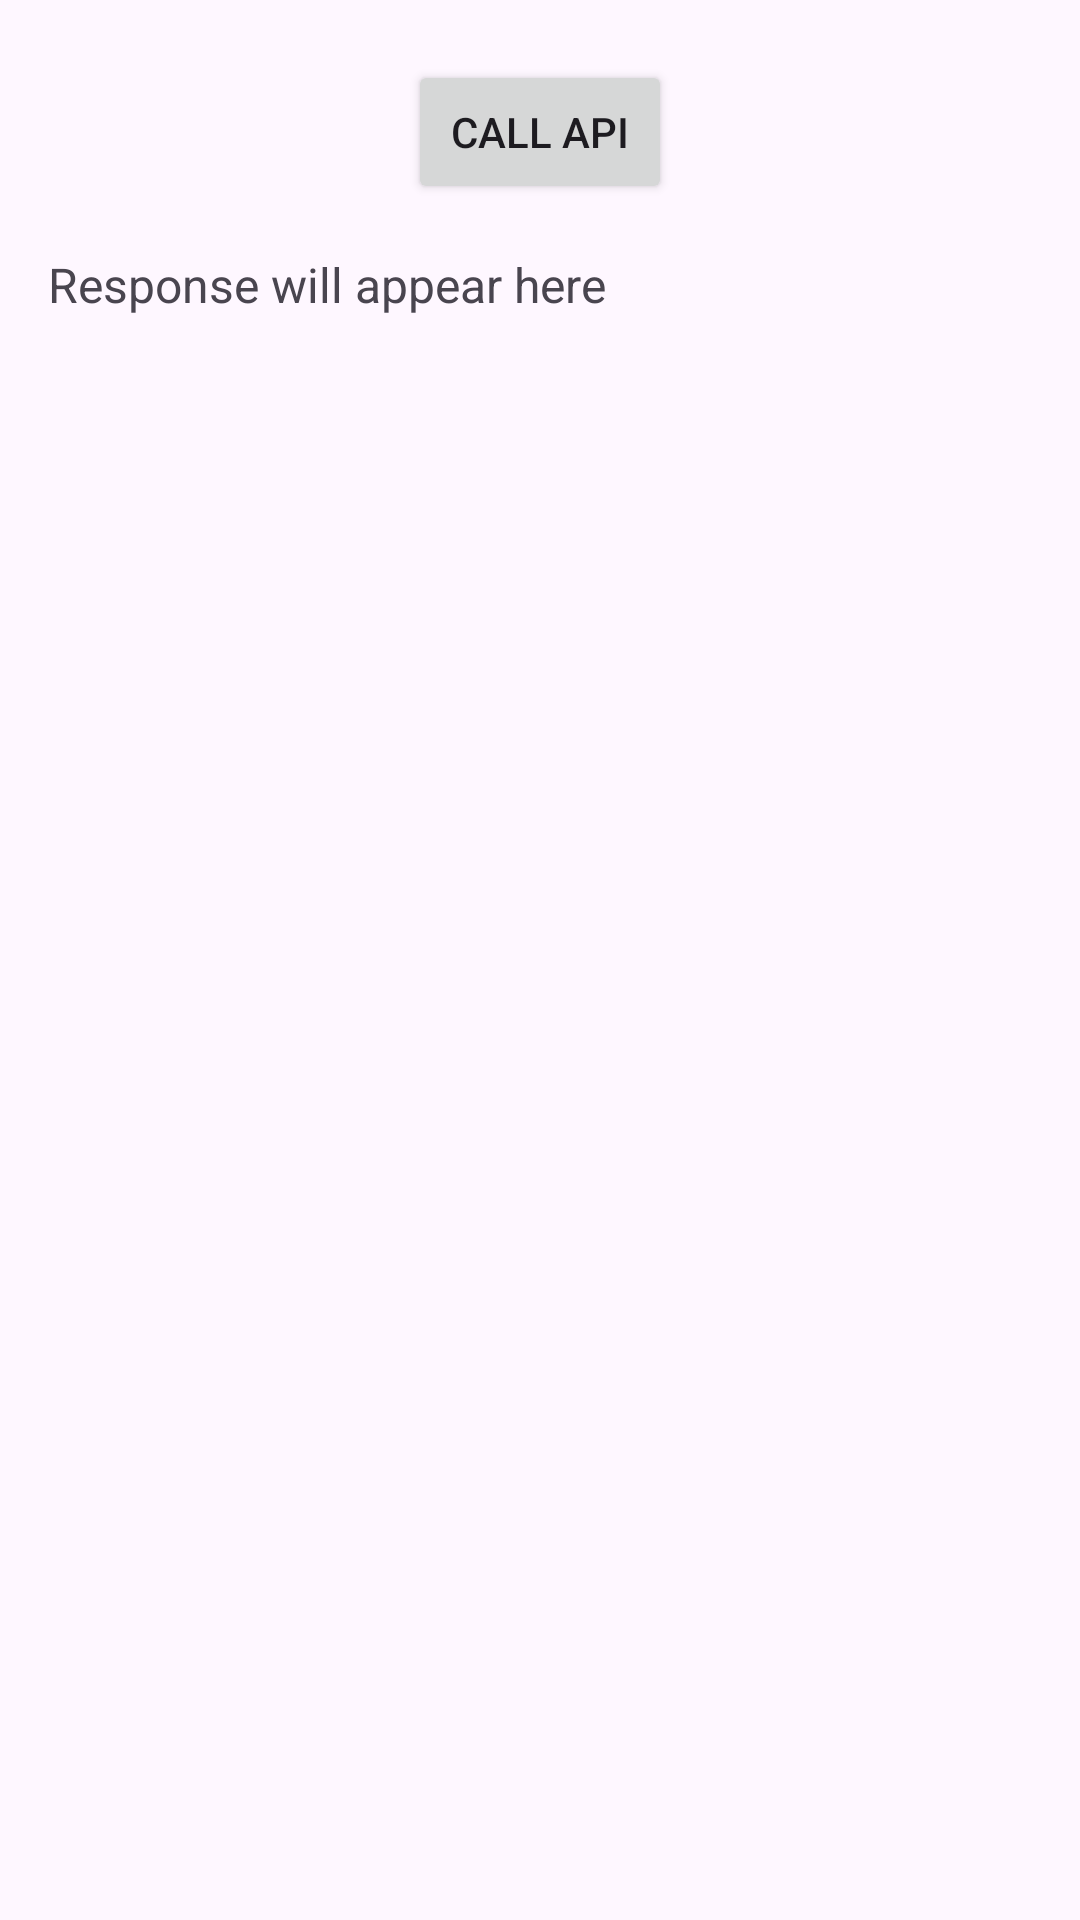

Here is an Android app screen rendered from its layout file. Give the layout XML and the strings, colors and styles it references.
<!-- AndroidManifest.xml: application theme Theme.CanteenRunner -->
<!-- res/layout/activity_testapi.xml -->
<androidx.constraintlayout.widget.ConstraintLayout
    xmlns:android="http://schemas.android.com/apk/res/android"
    xmlns:app="http://schemas.android.com/apk/res-auto"
    xmlns:tools="http://schemas.android.com/tools"
    android:id="@+id/main"
    android:layout_width="match_parent"
    android:layout_height="match_parent"
    tools:context=".APITesting.TestapiActivity">

    <Button
        android:id="@+id/btnCallApi"
        android:layout_width="wrap_content"
        android:layout_height="wrap_content"
        android:text="Call API"
        app:layout_constraintTop_toTopOf="parent"
        app:layout_constraintStart_toStartOf="parent"
        app:layout_constraintEnd_toEndOf="parent"
        android:layout_marginTop="20dp" />

    <TextView
        android:id="@+id/tvApiResponse"
        android:layout_width="0dp"
        android:layout_height="0dp"
        android:text="Response will appear here"
        android:textSize="16sp"
        android:padding="16dp"
        app:layout_constraintTop_toBottomOf="@id/btnCallApi"
        app:layout_constraintStart_toStartOf="parent"
        app:layout_constraintEnd_toEndOf="parent"
        app:layout_constraintBottom_toBottomOf="parent" />
</androidx.constraintlayout.widget.ConstraintLayout>
<!-- resources referenced by this layout -->
<resources>
  <style name="Theme.CanteenRunner" parent="Base.Theme.CanteenRunner" />
  <style name="Base.Theme.CanteenRunner" parent="Theme.Material3.DayNight.NoActionBar">
          
          <item name="colorPrimary">@color/lightGreen</item>
      </style>
  <color name="lightGreen">#943D7E3F</color>
</resources>
